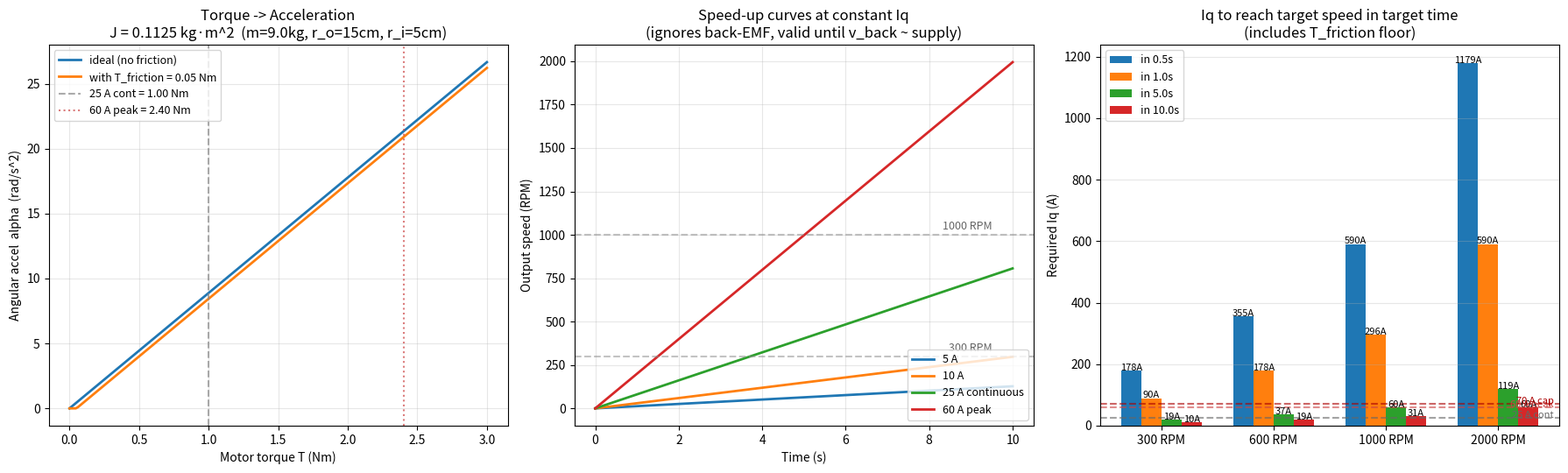

Source code (Python): (Note: this script raises an exception after producing the figure.)
"""Flywheel inertia model + torque/current sizing for D6374 + MKS Mini.

Computes:
1. Annular-disk inertia from geometry
2. Torque vs angular acceleration (with and without measured friction floor)
3. Speed-vs-time under constant Iq scenarios (kinematic, no back-EMF)
4. Back-calc: required Iq to reach a target speed within a target time

Saves a 3-panel plot to flywheel_model.png next to this script.
"""
from __future__ import annotations
import math
from pathlib import Path
import matplotlib.pyplot as plt
import numpy as np

# ---- inputs ----
M_KG       = 9.0          # flywheel mass
R_OUTER_M  = 0.15         # outer radius (30 cm OD)
R_INNER_M  = 0.05         # inner hole radius (10 cm ID)

KT_NMA     = 0.04         # D6374 conservative Kt
T_FRICTION = 0.05         # estimated motor cogging in loaded dir (NOT the 0.115 freewheel measurement, which decoupled the flywheel)

# Hardware envelopes
I_CONT_A   = 25.0         # MKS Mini continuous (Russell-authorized)
I_PEAK_A   = 60.0         # MKS Mini peak short bursts
I_HARD_A   = 70.0         # Aaron's measured "effective Iq cap"

# Targets to back-calculate
TARGET_RPMS  = [300, 600, 1000, 2000]
TARGET_TIMES_S = [0.5, 1.0, 5.0, 10.0]

# ---- inertia ----
J = 0.5 * M_KG * (R_OUTER_M**2 + R_INNER_M**2)
print(f"Annular-disk inertia: J = 0.5 * {M_KG} * ({R_OUTER_M}^2 + {R_INNER_M}^2)")
print(f"                        = 0.5 * {M_KG} * {R_OUTER_M**2 + R_INNER_M**2:.4f}")
print(f"                        = {J:.4f} kg·m^2")

# ---- panel A: torque-acceleration ----
T_array = np.linspace(0, 3.0, 200)  # Nm
alpha_ideal     = T_array / J
alpha_realistic = np.maximum(0, (T_array - T_FRICTION)) / J  # net of friction floor

# ---- panel B: speed vs time at constant current ----
def speed_curve(I_a, t_array, friction=T_FRICTION):
    T_motor = I_a * KT_NMA
    T_net   = T_motor - friction
    if T_net <= 0:
        return np.zeros_like(t_array)
    alpha = T_net / J
    return alpha * t_array  # rad/s

t_array = np.linspace(0, 10.0, 200)
scenarios = [
    (5,  "5 A"),
    (10, "10 A"),
    (25, "25 A continuous"),
    (60, "60 A peak"),
]

# ---- panel C: required current table ----
table = []
for rpm in TARGET_RPMS:
    omega_rad_s = rpm * 2.0 * math.pi / 60.0
    row = [rpm]
    for t_s in TARGET_TIMES_S:
        alpha_req = omega_rad_s / t_s
        T_req     = J * alpha_req + T_FRICTION
        I_req     = T_req / KT_NMA
        row.append(I_req)
    table.append(row)

# ---- plot ----
fig, axs = plt.subplots(1, 3, figsize=(18, 5.5))

# Panel A: alpha(T)
ax = axs[0]
ax.plot(T_array, alpha_ideal,     label="ideal (no friction)", lw=2)
ax.plot(T_array, alpha_realistic, label=f"with T_friction = {T_FRICTION} Nm", lw=2)
# mark current envelopes (in Nm)
for I_label, I_a, color, ls in [(f"25 A cont = {25*KT_NMA:.2f} Nm", 25, "#888", "--"),
                                  (f"60 A peak = {60*KT_NMA:.2f} Nm", 60, "#c44", ":")]:
    T_mark = I_a * KT_NMA
    ax.axvline(T_mark, color=color, linestyle=ls, alpha=0.7, label=I_label)
ax.set_xlabel("Motor torque T (Nm)")
ax.set_ylabel("Angular accel  alpha  (rad/s^2)")
ax.set_title(f"Torque -> Acceleration\nJ = {J:.4f} kg·m^2  (m={M_KG}kg, r_o={R_OUTER_M*100:.0f}cm, r_i={R_INNER_M*100:.0f}cm)")
ax.legend(loc="upper left", fontsize=9)
ax.grid(True, alpha=0.3)

# Panel B: omega(t)
ax = axs[1]
for I_a, label in scenarios:
    omega = speed_curve(I_a, t_array)
    ax.plot(t_array, omega * 60.0 / (2 * math.pi), label=label, lw=2)
for rpm_target in [300, 1000]:
    ax.axhline(rpm_target, color="#888", linestyle="--", alpha=0.5)
    ax.text(t_array[-1]*0.95, rpm_target+30, f"{rpm_target} RPM", fontsize=9, color="#666", ha="right")
ax.set_xlabel("Time (s)")
ax.set_ylabel("Output speed (RPM)")
ax.set_title("Speed-up curves at constant Iq\n(ignores back-EMF, valid until v_back ~ supply)")
ax.legend(loc="lower right", fontsize=9)
ax.grid(True, alpha=0.3)

# Panel C: required-Iq table as bar chart
ax = axs[2]
x = np.arange(len(TARGET_RPMS))
width = 0.18
for i, t_s in enumerate(TARGET_TIMES_S):
    vals = [row[i+1] for row in table]
    bars = ax.bar(x + (i - 1.5) * width, vals, width, label=f"in {t_s}s")
    for b, v in zip(bars, vals):
        ax.text(b.get_x() + b.get_width()/2, b.get_height() + 1, f"{v:.0f}A",
                ha="center", fontsize=8)
# Annotate hardware envelope lines
for I_a, label, color in [(25, "25 A cont", "#666"), (60, "60 A peak", "#c44"), (70, "70 A cap", "#a00")]:
    ax.axhline(I_a, color=color, linestyle="--", alpha=0.6)
    ax.text(len(TARGET_RPMS)-0.5, I_a+1, label, fontsize=8, color=color, ha="right")
ax.set_xticks(x)
ax.set_xticklabels([f"{rpm} RPM" for rpm in TARGET_RPMS])
ax.set_ylabel("Required Iq (A)")
ax.set_title("Iq to reach target speed in target time\n(includes T_friction floor)")
ax.legend(loc="upper left", fontsize=9)
ax.grid(True, alpha=0.3, axis="y")

plt.tight_layout()
out_path = Path(__file__).parent / "flywheel_model.png"
plt.savefig(out_path, dpi=130)
print(f"\nSaved plot: {out_path}")

# ---- text table ----
print(f"\nRequired Iq (A) to reach target speed in target time:")
header = "  target RPM | " + " | ".join(f"{t}s" for t in TARGET_TIMES_S)
print(header)
print("  " + "-" * (len(header) - 2))
for row in table:
    rpm = row[0]
    cells = " | ".join(f"{v:6.1f}" for v in row[1:])
    print(f"  {rpm:>9} | {cells}")

print(f"\nKey numbers:")
print(f"  J          = {J:.4f} kg·m^2")
print(f"  Kt         = {KT_NMA:.4f} Nm/A")
print(f"  T_friction = {T_FRICTION:.3f} Nm  (= {T_FRICTION/KT_NMA:.2f} A breakaway)")
print(f"  At 25 A continuous: alpha_max = ({25*KT_NMA - T_FRICTION:.3f})/{J:.4f} = {(25*KT_NMA - T_FRICTION)/J:.2f} rad/s^2 = {(25*KT_NMA - T_FRICTION)/J * 60/(2*math.pi):.1f} RPM/s")
print(f"  At 60 A peak:       alpha_max = ({60*KT_NMA - T_FRICTION:.3f})/{J:.4f} = {(60*KT_NMA - T_FRICTION)/J:.2f} rad/s^2 = {(60*KT_NMA - T_FRICTION)/J * 60/(2*math.pi):.1f} RPM/s")

print(f"\nNOTE: This model is for the LOADED direction (flywheel engaged).")
print(f"      The 305 RPM spin-up we measured was in the FREEWHEEL direction,")
print(f"      so the flywheel was decoupled and only ~{0.0003} kg·m^2 (rotor) was spinning.")
print(f"      Those numbers are not comparable to this model.")
